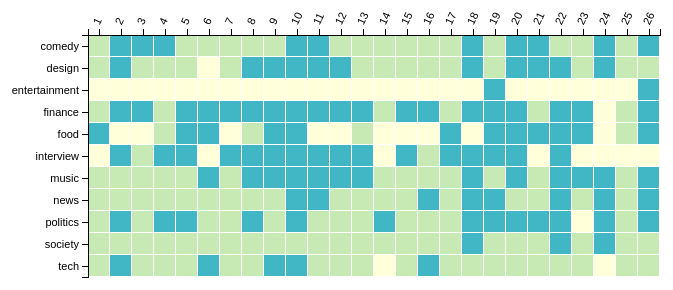
D3 v3 page, settled after 360 driven frames (6 s of simulated time); the page loaded 1 data file(s).


  var itemSize = 22,
      cellSize = itemSize - 1,
      margin = {top: 120, right: 20, bottom: 20, left: 110};

  var width = 750 - margin.right - margin.left,
      height = 410 - margin.top - margin.bottom;

  var formatDate = d3.time.format("%Y-%m-%d");

  d3.csv('listen_lag_ratio_data_20190707.csv', function ( response ) {

    var data = response.map(function( item ) {
        var newItem = {};
        newItem.country = item.x;
        newItem.product = item.y;
        newItem.value = item.value;

        return newItem;
    })

    var x_elements = d3.set(data.map(function( item ) { return item.product; } )).values(),
        y_elements = d3.set(data.map(function( item ) { return item.country; } )).values();

    var xScale = d3.scale.ordinal()
        .domain(x_elements)
        .rangeBands([0, x_elements.length * itemSize]);

    var xAxis = d3.svg.axis()
        .scale(xScale)
        .tickFormat(function (d) {
            return d;
        })
        .orient("top");

    var yScale = d3.scale.ordinal()
        .domain(y_elements)
        .rangeBands([0, y_elements.length * itemSize]);

    var yAxis = d3.svg.axis()
        .scale(yScale)
        .tickFormat(function (d) {
            return d;
        })
        .orient("left");

    var colors = ["#ffffd9","#c7e9b4","#41b6c4","#225ea8","#081d58"];
    var colorScale = d3.scale.threshold()
        .domain([0.01, 1])
        .range(colors);

    var svg = d3.select('.heatmap')
        .append("svg")
        .attr("width", width + margin.left + margin.right)
        .attr("height", height + margin.top + margin.bottom)
        .append("g")
        .attr("transform", "translate(" + margin.left + "," + margin.top + ")");

    var cells = svg.selectAll('rect')
        .data(data)
        .enter().append('g').append('rect')
        .attr('class', 'cell')
        .attr('width', cellSize)
        .attr('height', cellSize)
        .attr('y', function(d) { return yScale(d.country); })
        .attr('x', function(d) { return xScale(d.product); })
        .attr('fill', function(d) { return colorScale(d.value); });

    svg.append("g")
        .attr("class", "y axis")
        .call(yAxis)
        .selectAll('text')
        .attr('font-weight', 'normal');

    svg.append("g")
        .attr("class", "x axis")
        .call(xAxis)
        .selectAll('text')
        .attr('font-weight', 'normal')
        .style("text-anchor", "start")
        .attr("dx", ".8em")
        .attr("dy", ".5em")
        .attr("transform", function (d) {
            return "rotate(-65)";
        });

    var legend = svg.selectAll(".legend")
      	.data(colorScale.domain()).enter()
    		.append("g")
     	.attr("class","legend")
      .attr("transform", "translate(" + (width +20) + "," + 0+ ")");

    legend.append("rect")
      .attr("x", 0)
      .attr("y", function(d, i) { return 20 * i; })
      .attr("width", 10)
      .attr("height", 10)
      .style("fill", function(d, i) {
      	return colors[i];});

     legend.append("text")
      .attr("x", 20)
      .attr("dy", "0.75em")
      .attr("y", function(d, i) { return 20 * i; })
      .text(function(d) {return d});
 
     legend.append("text")
      .attr("x",0)
 //      .attr("dy", "0.75em")
      .attr("y",-10)
      .text("Categories");
  });


### data: listen_lag_ratio_data_20190707.csv
y, x, value
1, comedy, 0.6
1, design, 0.6667
1, entertainment, 0.0
1, finance, 0.8
1, food, 1.0
1, interview, 0.0
1, music, 0.875
1, news, 0.8636
1, politics, 0.5
1, society, 0.8333
1, tech, 0.2
2, comedy, 1.0
2, design, 1.0
2, entertainment, 0.0
2, finance, 1.0
2, food, 0.0
2, interview, 1.0
2, music, 0.9091
2, news, 0.9231
2, politics, 1.0
2, society, 0.25
2, tech, 1.0
3, comedy, 1.0
3, design, 0.6667
3, entertainment, 0.0
3, finance, 1.0
3, food, 0.0
3, interview, 0.5
3, music, 0.9167
3, news, 0.9474
3, politics, 0.8571
3, society, 0.5
3, tech, 0.8333
4, comedy, 1.0
4, design, 0.8
4, entertainment, 0.0
4, finance, 0.875
4, food, 0.5
4, interview, 1.0
4, music, 0.9286
4, news, 0.6207
4, politics, 1.0
4, society, 0.5556
4, tech, 0.6667
5, comedy, 0.9091
5, design, 0.8333
5, entertainment, 0.0
5, finance, 1.0
5, food, 1.0
5, interview, 1.0
5, music, 0.8421
5, news, 0.9524
5, politics, 1.0
5, society, 0.5833
5, tech, 0.5
6, comedy, 0.8571
6, design, 0.0
6, entertainment, 0.0
6, finance, 1.0
6, food, 1.0
... 226 more rows